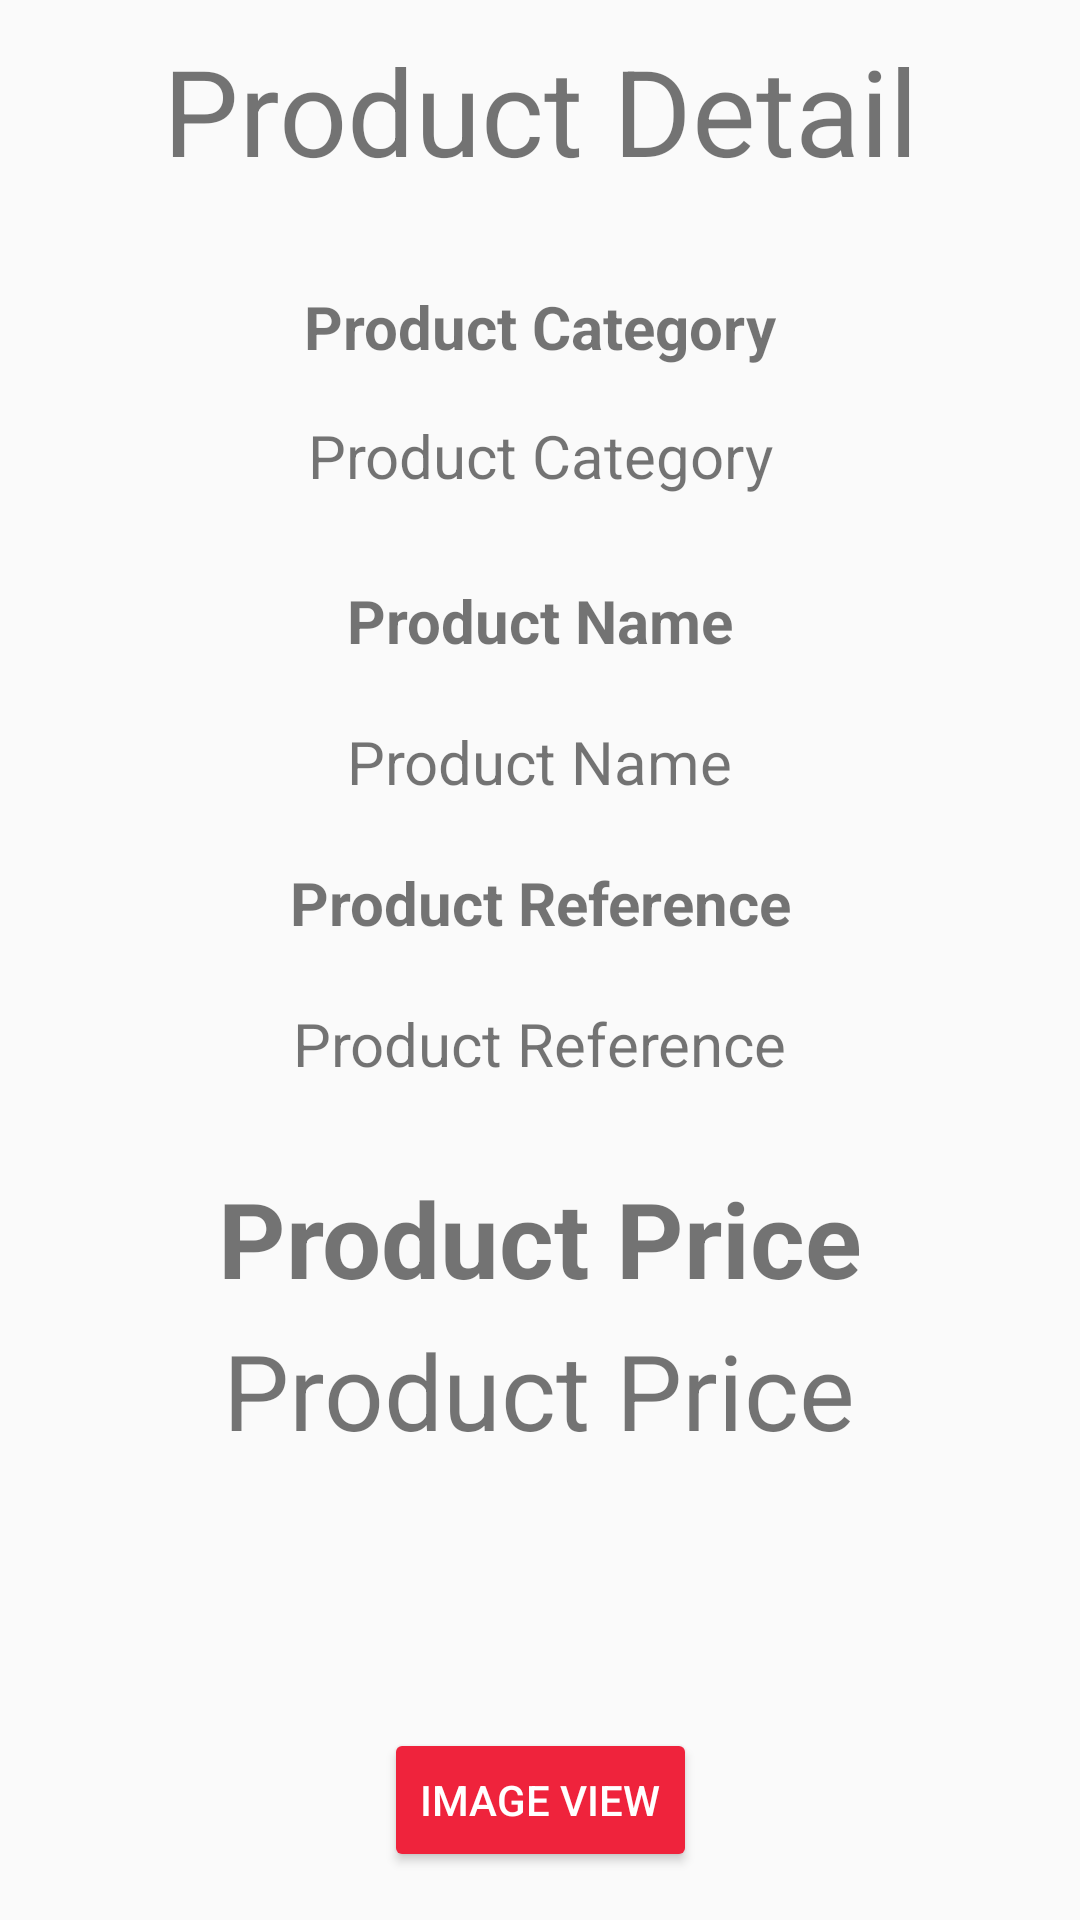

The Android layout XML behind this screen, and the referenced resources:
<!-- AndroidManifest.xml: application theme AppTheme -->
<!-- res/layout/fragment_data_detail.xml -->
<?xml version="1.0" encoding="utf-8"?>
<androidx.constraintlayout.widget.ConstraintLayout
    xmlns:android="http://schemas.android.com/apk/res/android"
    xmlns:app="http://schemas.android.com/apk/res-auto"
    xmlns:tools="http://schemas.android.com/tools"
    android:layout_width="match_parent"
    android:layout_height="match_parent"
    tools:context=".DataDetailFragment">

    <TextView
        android:id="@+id/tv_data_detail_title"
        android:layout_width="wrap_content"
        android:layout_height="wrap_content"
        android:layout_marginTop="10dp"
        android:text="Product Detail"
        android:textSize="40sp"
        app:layout_constraintEnd_toEndOf="parent"
        app:layout_constraintStart_toStartOf="parent"
        app:layout_constraintTop_toTopOf="parent" />



    <TextView
        android:id="@+id/tv_data_detail_category_title"
        android:textStyle="bold"
        android:layout_width="wrap_content"
        android:layout_height="wrap_content"
        android:layout_marginTop="32dp"
        android:text="Product Category"
        android:textSize="20sp"
        app:layout_constraintEnd_toEndOf="parent"
        app:layout_constraintStart_toStartOf="parent"
        app:layout_constraintTop_toBottomOf="@+id/tv_data_detail_title" />
    <TextView
        android:id="@+id/tv_data_detail_category"
        android:layout_width="wrap_content"
        android:layout_height="wrap_content"
        android:layout_marginTop="16dp"
        android:text="Product Category"
        android:textSize="20sp"
        app:layout_constraintEnd_toEndOf="parent"
        app:layout_constraintStart_toStartOf="parent"
        app:layout_constraintTop_toBottomOf="@+id/tv_data_detail_category_title" />

    <TextView
        android:id="@+id/tv_data_detail_name_title"
        android:textStyle="bold"
        android:layout_width="wrap_content"
        android:layout_height="wrap_content"
        android:layout_marginTop="28dp"
        android:text="Product Name"
        android:textSize="20sp"
        app:layout_constraintEnd_toEndOf="parent"
        app:layout_constraintStart_toStartOf="parent"
        app:layout_constraintTop_toBottomOf="@+id/tv_data_detail_category" />

    <TextView
        android:id="@+id/tv_data_detail_name"
        android:layout_width="wrap_content"
        android:layout_height="wrap_content"
        android:layout_marginTop="20dp"
        android:text="Product Name"
        android:textSize="20sp"
        app:layout_constraintEnd_toEndOf="parent"
        app:layout_constraintStart_toStartOf="parent"
        app:layout_constraintTop_toBottomOf="@+id/tv_data_detail_name_title" />


    <TextView
        android:id="@+id/tv_data_detail_ref_title"
        android:textStyle="bold"
        android:layout_width="wrap_content"
        android:layout_height="wrap_content"
        android:layout_marginTop="20dp"
        android:text="Product Reference"
        android:textSize="20sp"
        app:layout_constraintEnd_toEndOf="parent"
        app:layout_constraintStart_toStartOf="parent"
        app:layout_constraintTop_toBottomOf="@+id/tv_data_detail_name" />

    <TextView
        android:id="@+id/tv_data_detail_ref"
        android:layout_width="wrap_content"
        android:layout_height="wrap_content"
        android:layout_marginTop="20dp"
        android:text="Product Reference"
        android:textSize="20sp"
        app:layout_constraintEnd_toEndOf="parent"
        app:layout_constraintStart_toStartOf="parent"
        app:layout_constraintTop_toBottomOf="@+id/tv_data_detail_ref_title" />


    <TextView
        android:id="@+id/tv_data_detail_Price_title"
        android:layout_width="wrap_content"
        android:layout_height="wrap_content"
        android:layout_marginTop="28dp"
        android:text="Product Price"
        android:textSize="35sp"
        android:textStyle="bold"
        app:layout_constraintEnd_toEndOf="parent"
        app:layout_constraintStart_toStartOf="parent"
        app:layout_constraintTop_toBottomOf="@+id/tv_data_detail_ref" />

    <TextView
        android:id="@+id/tv_data_detail_Price"
        android:layout_width="wrap_content"
        android:layout_height="wrap_content"
        android:layout_marginTop="4dp"
        android:text="Product Price"
        android:textSize="35sp"
        app:layout_constraintEnd_toEndOf="parent"
        app:layout_constraintHorizontal_bias="0.497"
        app:layout_constraintStart_toStartOf="parent"
        app:layout_constraintTop_toBottomOf="@+id/tv_data_detail_Price_title" />

    <Button
        android:id="@+id/button_first"
        android:layout_width="wrap_content"
        android:layout_height="wrap_content"
        android:layout_marginBottom="16dp"
        android:text="@string/next"
        app:layout_constraintBottom_toBottomOf="parent"
        app:layout_constraintEnd_toEndOf="parent"
        app:layout_constraintStart_toStartOf="parent"
        android:backgroundTint="@color/colorPrimary"
        android:textColor="@color/cardview_light_background"
        />
</androidx.constraintlayout.widget.ConstraintLayout>
<!-- resources referenced by this layout -->
<resources>
  <color name="colorPrimary">#EF233C</color>
  <string name="next">Image view</string>
  <style name="AppTheme" parent="Theme.AppCompat.Light.DarkActionBar">
          
          <item name="colorPrimary">@color/colorPrimary</item>
          <item name="colorPrimaryDark">@color/colorPrimaryDark</item>
          <item name="colorAccent">@color/colorAccent</item>
  
      </style>
  <color name="colorPrimaryDark">#D90429</color>
  <color name="colorAccent">#2B2D42</color>
</resources>
